Run: headless pygame with SDL's dummy video driver; simulated clock (each Clock.tick advances the game by its frame time, no real sleeping); random seed 0; keys injected as events and as key.get_pressed() state; no mouse input.
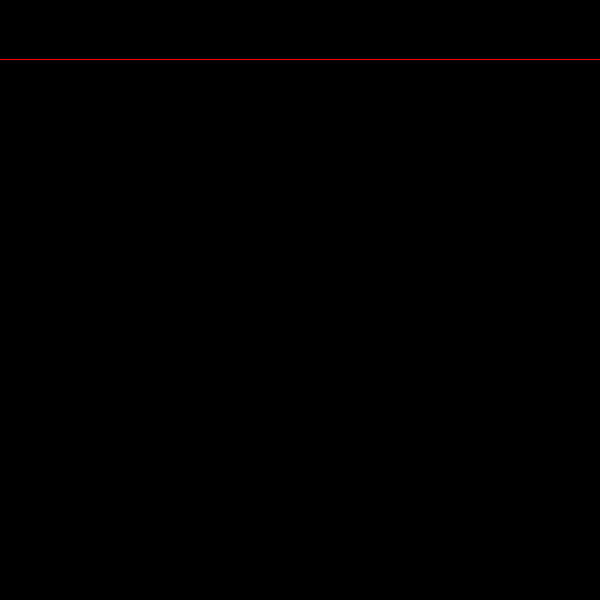
Frame 1 of 4 · flips 1–60 · no input
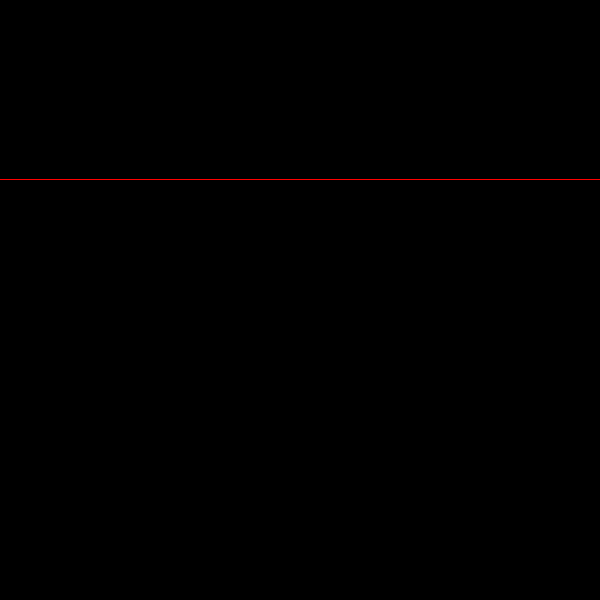
Frame 2 of 4 · flips 61–180 · tapped SPACE, RETURN · held RIGHT (→), D
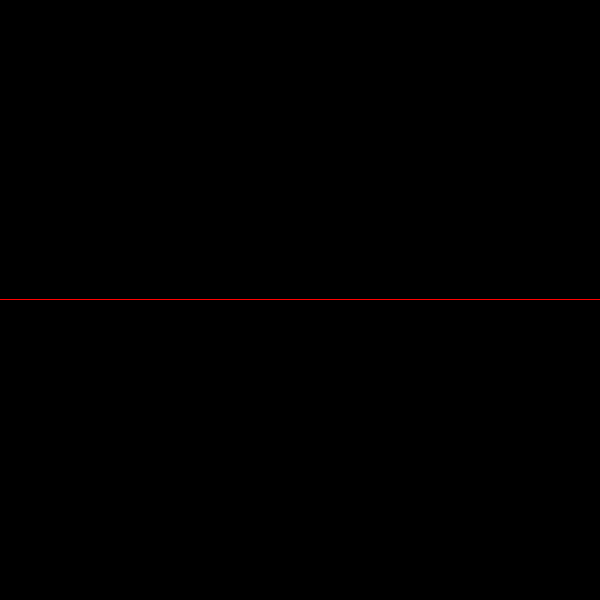
Frame 3 of 4 · flips 181–300 · held DOWN (↓), S
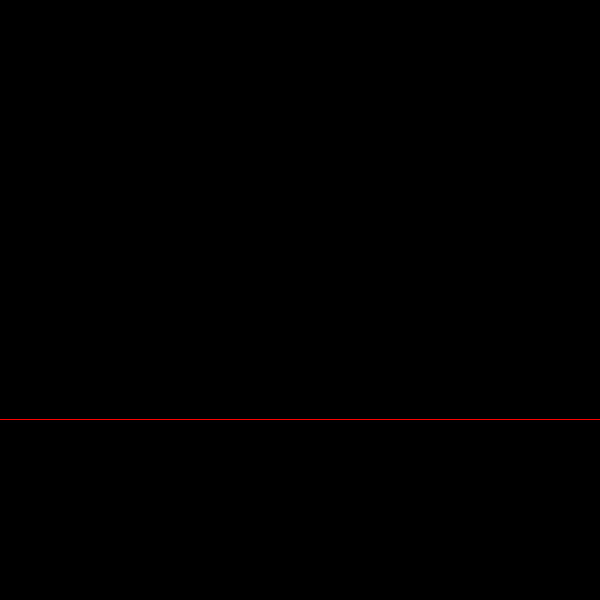
Frame 4 of 4 · flips 301–420 · held LEFT (←), A, UP (↑), W

The pygame program that drew these frames:

import pygame
from pygame.locals import *
import sys

pygame.init()
screen = pygame.display.set_mode((600, 600))

# Variables
y=0

running = True
while running:
    for event in pygame.event.get():
        if event.type == QUIT:
            running = False

    # Fill background
    background = pygame.Surface(screen.get_size())
    background = background.convert()
    background.fill((0, 0, 0))

    # Draw
    pygame.draw.line(background, (255, 0, 0), [0, y], [600, y])
    y = y + 1
    
    # Blit everything
    screen.blit(background, (0, 0))
    pygame.display.flip()

pygame.quit()
sys.exit()
